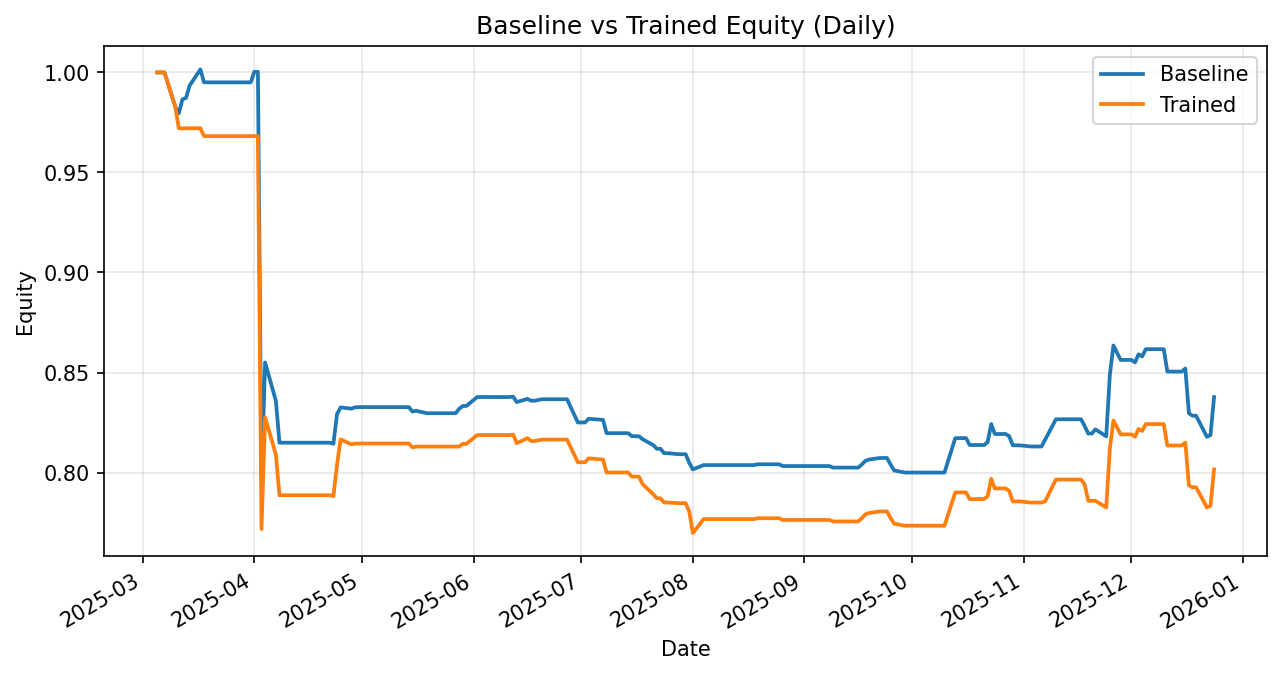

The table this chart was drawn from, first rows:
date, daily_return_x, equity_baseline, daily_return_y, equity_trained
2025-03-05, 0.0, 1.0, 0.0, 1.0
2025-03-06, 0.0, 1.0, 0.0, 1.0
2025-03-07, 0.0, 1.0, 0.0, 1.0
2025-03-10, -0.01706, 0.9829, -0.01706, 0.9829
2025-03-11, -0.00341, 0.9796, -0.01103, 0.9721
2025-03-12, 0.007109, 0.9866, 0.0, 0.9721
2025-03-13, 0.0007293, 0.9873, 0.0, 0.9721
2025-03-14, 0.006227, 0.9934, 0.0, 0.9721
2025-03-17, 0.008161, 1.002, 0.0, 0.9721
2025-03-18, -0.006468, 0.995, -0.004024, 0.9682
2025-03-19, 0.0, 0.995, 0.0, 0.9682
2025-03-20, 0.0, 0.995, 0.0, 0.9682
2025-03-21, 0.0, 0.995, 0.0, 0.9682
2025-03-24, 0.0, 0.995, 0.0, 0.9682
2025-03-25, 0.0, 0.995, 0.0, 0.9682
2025-03-26, 0.0, 0.995, 0.0, 0.9682
2025-03-27, 0.0, 0.995, 0.0, 0.9682
2025-03-28, 0.0, 0.995, 0.0, 0.9682
2025-03-31, 0.0, 0.995, 0.0, 0.9682
2025-04-01, 0.00528, 1, 0.0, 0.9682
2025-04-02, 0.0, 1, 0.0, 0.9682
2025-04-03, -0.2029, 0.7974, -0.2029, 0.7718
2025-04-04, 0.07231, 0.855, 0.07231, 0.8276
2025-04-07, -0.02248, 0.8358, -0.02248, 0.809
2025-04-08, -0.02501, 0.8149, -0.02512, 0.7887
2025-04-09, 0.0, 0.8149, 0.0, 0.7887
2025-04-10, 0.0, 0.8149, 0.0, 0.7887
2025-04-11, 0.0, 0.8149, 0.0, 0.7887
2025-04-14, 0.0, 0.8149, 0.0, 0.7887
2025-04-15, 0.0, 0.8149, 0.0, 0.7887
2025-04-16, 0.0, 0.8149, 0.0, 0.7887
2025-04-17, 0.0, 0.8149, 0.0, 0.7887
2025-04-21, 0.0, 0.8149, 0.0, 0.7887
2025-04-22, 0.0, 0.8149, 0.0, 0.7887
2025-04-23, -0.0006602, 0.8144, -0.0006602, 0.7881
2025-04-24, 0.01815, 0.8292, 0.0198, 0.8037
2025-04-25, 0.00412, 0.8326, 0.01596, 0.8166
2025-04-28, -0.000789, 0.8319, -0.003056, 0.8141
2025-04-29, 0.0008286, 0.8326, 0.0004517, 0.8144
2025-04-30, 0.000118, 0.8327, 6.43149238988935e-05, 0.8145
2025-05-01, 0.0, 0.8327, 0.0, 0.8145
2025-05-02, 0.0, 0.8327, 0.0, 0.8145
2025-05-05, 0.0, 0.8327, 0.0, 0.8145
2025-05-06, 0.0, 0.8327, 0.0, 0.8145
2025-05-07, 0.0, 0.8327, 0.0, 0.8145
2025-05-08, 0.0, 0.8327, 0.0, 0.8145
2025-05-09, 0.0, 0.8327, 0.0, 0.8145
2025-05-12, 0.0, 0.8327, 0.0, 0.8145
2025-05-13, 0.0, 0.8327, 0.0, 0.8145
2025-05-14, 0.0, 0.8327, 0.0, 0.8145
2025-05-15, -0.002712, 0.8304, -0.002323, 0.8126
2025-05-16, 0.0005106, 0.8309, 0.0004372, 0.813
2025-05-19, -0.001465, 0.8296, 0.0, 0.813
2025-05-20, 0.0, 0.8296, 0.0, 0.813
2025-05-21, 0.0, 0.8296, 0.0, 0.813
2025-05-22, 0.0, 0.8296, 0.0, 0.813
2025-05-23, 0.0, 0.8296, 0.0, 0.813
2025-05-27, 0.0, 0.8296, 0.0, 0.813
2025-05-28, 0.002658, 0.8319, 0.0, 0.813
2025-05-29, 0.001699, 0.8333, 0.001699, 0.8143
... 145 more rows
